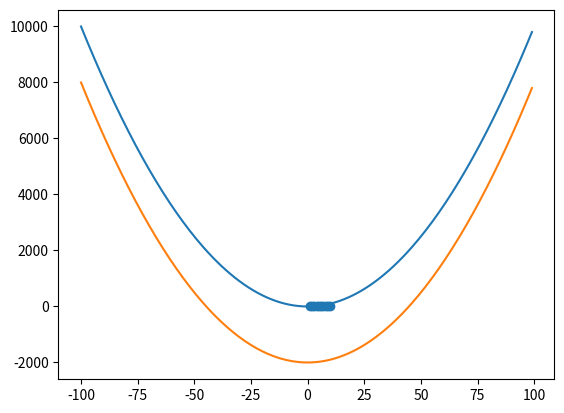

This chart was generated by the following Python code:
import pandas as pd
import matplotlib.pyplot as plt
import seaborn as sns
import numpy as np

x = [1, 2, 3, 4, 5, 6, 7, 8, 9, 10]
y = [1, 2, 3, 4, 2, 6, 7, 8, 9, 10]

plt.scatter(x, y)
plt.show()

x1 = np.arange(-100, 100, 1)

plt.plot(x1, x1**2)
plt.show()

plt.plot(x1, (x1**2) -2000)
plt.show()